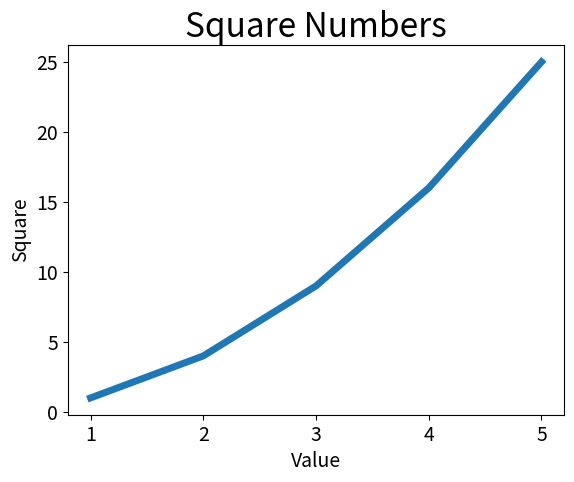

The matplotlib source for this figure:
#!/usr/bin/env python3
# -*- coding: utf-8 -*-

import matplotlib.pyplot as plt

input_values = [1, 2, 3, 4, 5]
squares = [1, 4, 9, 16, 25]

plt.plot(input_values, squares, linewidth=5)
# 设置图标标题，并给坐标轴加上标签
plt.title("Square Numbers", fontsize=24)
plt.xlabel("Value", fontsize=14)
plt.ylabel("Square", fontsize=14)

# 设置刻度标记的大小
plt.tick_params(axis='both', labelsize=14)
plt.show()
